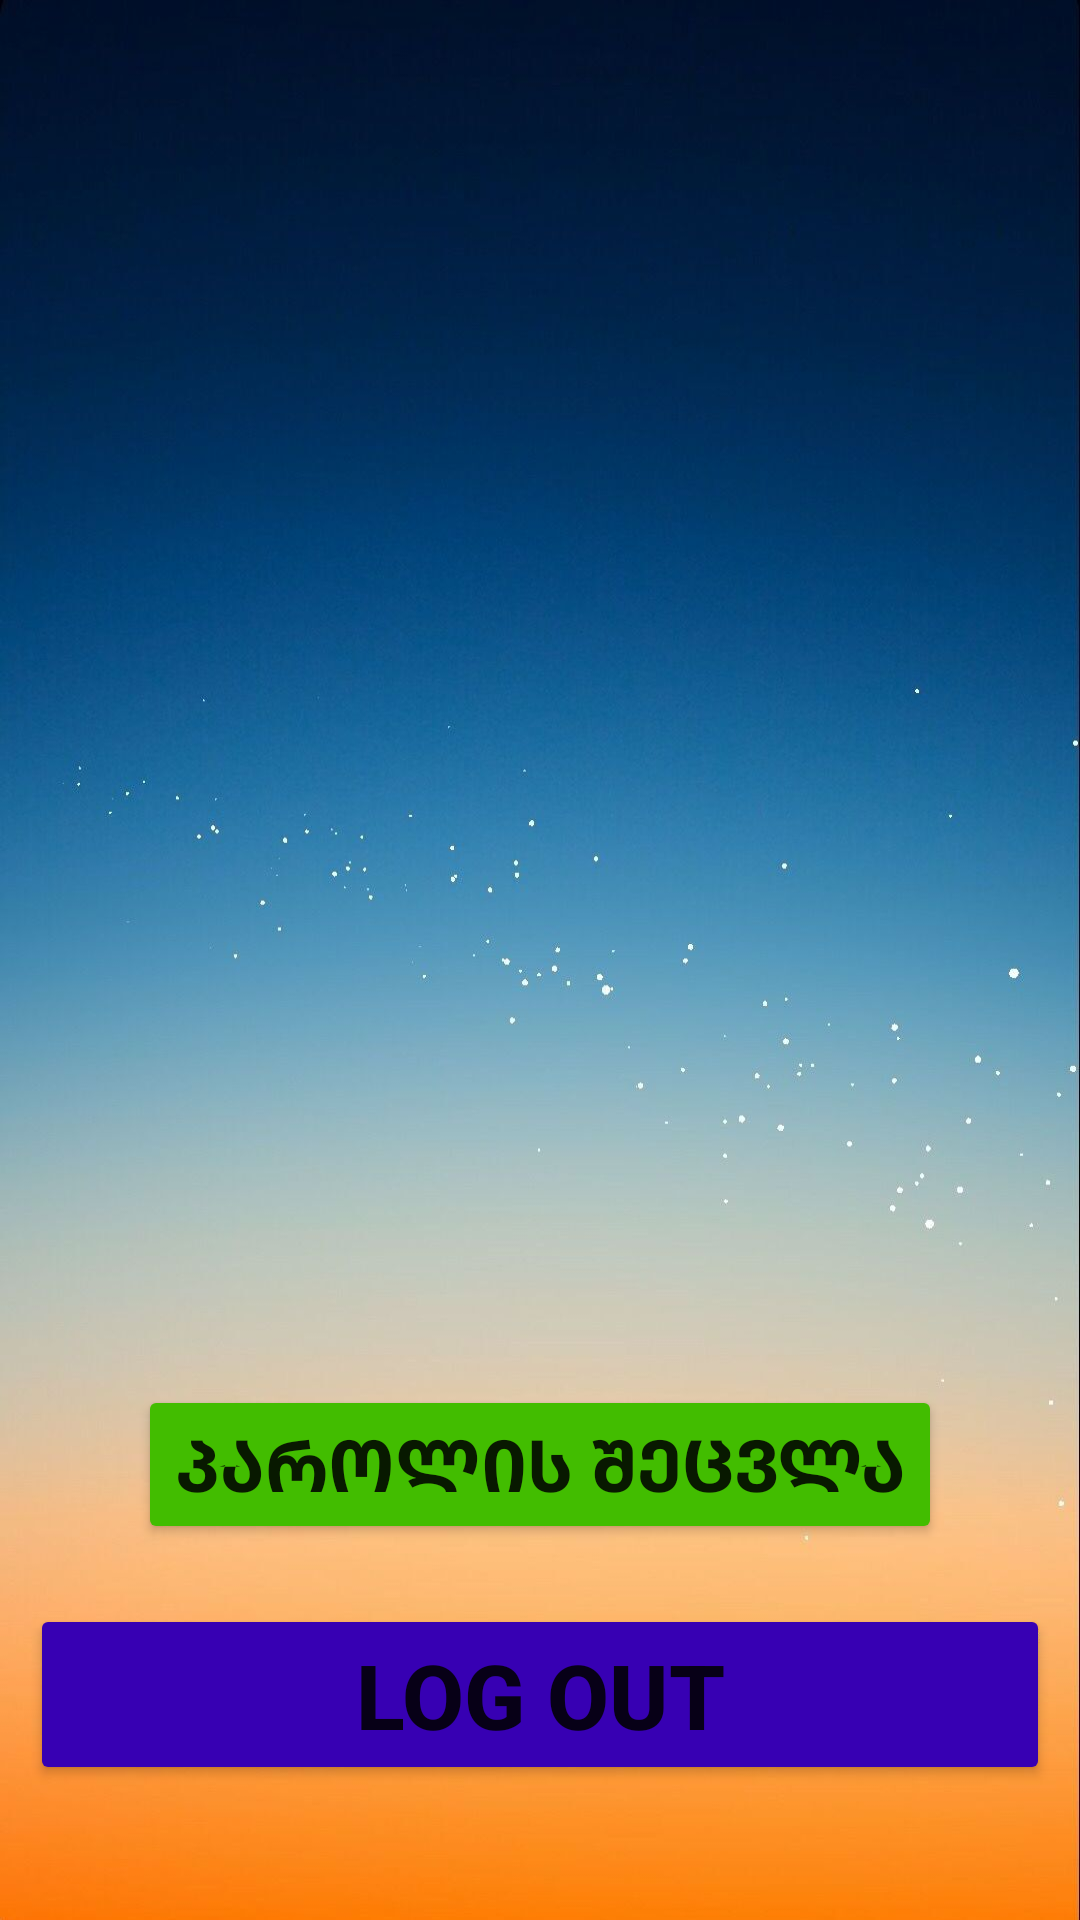

Reconstruct the res/layout file that produces this screen, plus the resources it refers to.
<!-- AndroidManifest.xml: application theme Theme.CarRent -->
<!-- res/layout/fragment_profile.xml -->
<?xml version="1.0" encoding="utf-8"?>
<androidx.constraintlayout.widget.ConstraintLayout xmlns:android="http://schemas.android.com/apk/res/android"
    xmlns:app="http://schemas.android.com/apk/res-auto"
    xmlns:tools="http://schemas.android.com/tools"
    android:layout_width="match_parent"
    android:layout_height="match_parent"
    android:background="@drawable/luka"
    android:fillViewport="true">

    <com.google.android.material.tabs.TabLayout
        android:id="@+id/tabLayout2"
        android:layout_width="0dp"
        android:background="@color/cardview_shadow_end_color"
        app:tabTextColor="@color/white"
        android:layout_height="wrap_content"
        app:layout_constraintEnd_toEndOf="parent"
        app:layout_constraintStart_toStartOf="parent"
        app:layout_constraintTop_toTopOf="parent" />

    <androidx.viewpager2.widget.ViewPager2
        android:id="@+id/viewPager"
        android:layout_width="0dp"
        android:layout_height="0dp"
        app:layout_constraintBottom_toTopOf="@+id/changePassword"
        app:layout_constraintEnd_toEndOf="parent"
        app:layout_constraintStart_toStartOf="parent"
        app:layout_constraintTop_toBottomOf="@+id/tabLayout2" />


    <Button
        android:id="@+id/changePassword"
        android:layout_width="wrap_content"
        android:layout_height="wrap_content"
        android:layout_gravity="center"
        android:layout_marginBottom="20dp"
        android:autoSizeTextType="uniform"
        android:backgroundTint="@color/green"
        android:text="პაროლის შეცვლა"
        android:textSize="24sp"
        android:textStyle="bold"
        app:layout_constraintBottom_toTopOf="@+id/logout"
        app:layout_constraintEnd_toEndOf="parent"
        app:layout_constraintStart_toStartOf="parent" />

    <Button
        android:id="@+id/logout"
        android:layout_width="340dp"
        android:layout_height="wrap_content"
        android:layout_gravity="center"
        android:layout_marginBottom="45dp"
        android:autoSizeTextType="uniform"
        android:backgroundTint="@color/purple_700"
        android:text="Log Out"
        android:textSize="30sp"
        android:textStyle="bold"
        app:layout_constraintBottom_toBottomOf="parent"
        app:layout_constraintEnd_toEndOf="parent"
        app:layout_constraintStart_toStartOf="parent" />


</androidx.constraintlayout.widget.ConstraintLayout>
<!-- resources referenced by this layout -->
<resources>
  <color name="green">#42BD00</color>
  <color name="purple_700">#FF3700B3</color>
  <color name="white">#FFFFFFFF</color>
  <!-- drawable luka: jpg bitmap (drawable-v24, 59494 bytes) -->
  <style name="Theme.CarRent" parent="Theme.MaterialComponents.DayNight.DarkActionBar">
          
          <item name="colorPrimary">@color/blue</item>
          <item name="colorPrimaryVariant">#00102A</item>
          <item name="colorOnPrimary">@color/white</item>
          
          <item name="colorSecondary">@color/teal_200</item>
          <item name="colorSecondaryVariant">@color/teal_700</item>
          <item name="colorOnSecondary">@color/black</item>
          
          <item name="android:statusBarColor">?attr/colorPrimaryVariant</item>
          
      </style>
  <color name="blue">#001EC4</color>
  <color name="teal_200">#FF03DAC5</color>
  <color name="teal_700">#FF018786</color>
  <color name="black">#FF000000</color>
</resources>
